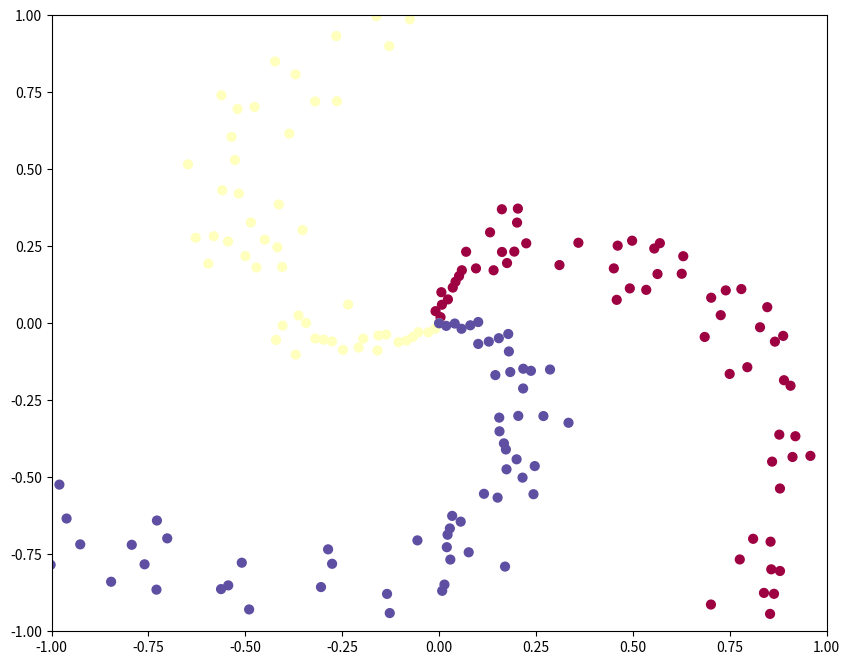

Here is the Python script that generated this plot:
import numpy as np
import matplotlib.pyplot as plt

plt.rcParams['figure.figsize'] = (10.0, 8.0)
plt.rcParams['image.interpolation'] = 'nearest'
plt.rcParams['image.cmap'] = 'gray'

np.random.seed(10)

N = 100  # number of points per class
D = 2  # dimensionality
K = 3
X = np.zeros((N * K, D))

y = np.zeros(N * K, dtype='uint8')

# for j in range(K):
#     ix = range(N * j, N * (j + 1))
#     r = np.linspace(0.0, 1, N)
#     # t = np.linspace(j * 4, (j + 1) * 4, N) + np.random.randn(N) * 0.2  # theta
#     t = np.linspace(j * 4, (j + 1) * 4, N)
#     X[ix] = np.c_[r * np.sin(t)*2, r * np.cos(t)*2]
#     y[ix] = j
#


for j in range(K):
    ix=range(N*j,N*(j+1))
    r=np.linspace(0.0,1,N)
    t=np.linspace(j*4,(j+1)*4,N)+np.random.randn(N)*0.2
    X[ix]=np.c_[r*np.sin(t)*2,r*np.cos(t)*2]
    y[ix]=j

fig = plt.figure()

plt.scatter(X[:, 0], X[:, 1], c=y, s=40, cmap=plt.cm.Spectral)
plt.xlim([-1, 1])
plt.ylim([-1, 1])
plt.show()
